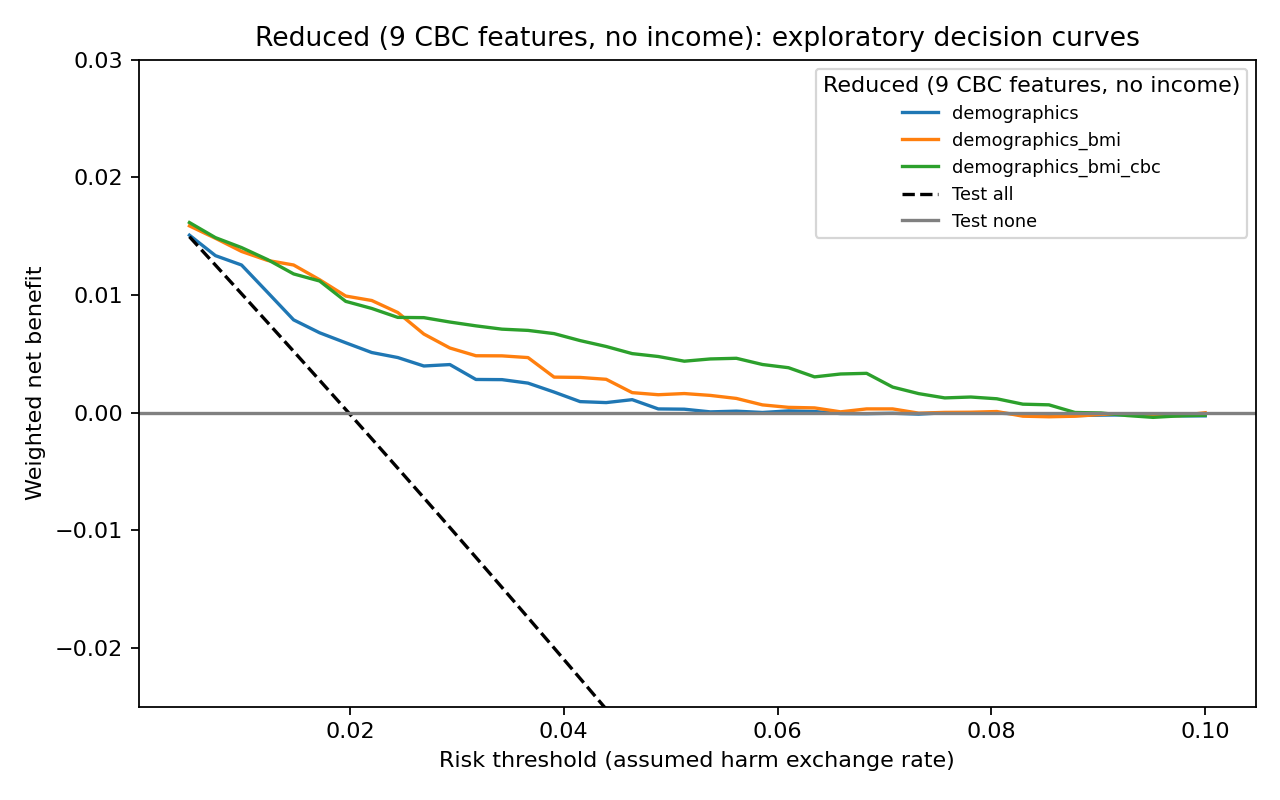

The file beside this chart, header and first rows:
model, threshold, net_benefit, test_all, test_none
demographics, 0.005, 0.01509, 0.01496, 0
demographics, 0.007436, 0.01335, 0.01254, 0
demographics, 0.009872, 0.01255, 0.01011, 0
demographics, 0.01231, 0.01023, 0.007668, 0
demographics, 0.01474, 0.007887, 0.005215, 0
demographics, 0.01718, 0.006789, 0.002749, 0
demographics, 0.01962, 0.005941, 0.0002714, 0
demographics, 0.02205, 0.005112, -0.002219, 0
demographics, 0.02449, 0.004684, -0.004721, 0
demographics, 0.02692, 0.003966, -0.007236, 0
demographics, 0.02936, 0.004088, -0.009764, 0
demographics, 0.03179, 0.002821, -0.0123, 0
demographics, 0.03423, 0.002807, -0.01486, 0
demographics, 0.03667, 0.00251, -0.01742, 0
demographics, 0.0391, 0.001751, -0.02, 0
demographics, 0.04154, 0.0009382, -0.0226, 0
demographics, 0.04397, 0.0008553, -0.0252, 0
demographics, 0.04641, 0.001105, -0.02782, 0
demographics, 0.04885, 0.000317, -0.03045, 0
demographics, 0.05128, 0.0002942, -0.0331, 0
demographics, 0.05372, 6.562271179425504e-05, -0.03576, 0
demographics, 0.05615, 0.0001267, -0.03843, 0
demographics, 0.05859, 1.4299170135917893e-05, -0.04112, 0
demographics, 0.06103, 0.0001494, -0.04382, 0
demographics, 0.06346, 9.531163544506988e-05, -0.04653, 0
demographics, 0.0659, -7.779651044245413e-05, -0.04926, 0
demographics, 0.06833, -8.939642137727514e-05, -0.05201, 0
demographics, 0.07077, -4.95307263158691e-05, -0.05476, 0
demographics, 0.07321, -0.0001253, -0.05754, 0
demographics, 0.07564, -1.0364341877108123e-05, -0.06032, 0
demographics, 0.07808, -5.5300019094124925e-05, -0.06312, 0
demographics, 0.08051, -3.8701286703991746e-05, -0.06594, 0
demographics, 0.08295, -0.0001293, -0.06877, 0
demographics, 0.08538, -0.0002966, -0.07162, 0
demographics, 0.08782, -0.0002496, -0.07448, 0
demographics, 0.09026, -0.0002108, -0.07736, 0
demographics, 0.09269, -0.0001884, -0.08025, 0
demographics, 0.09513, -0.0001918, -0.08316, 0
demographics, 0.09756, -0.0002733, -0.08608, 0
demographics, 0.1, -0.0002735, -0.08902, 0
demographics_bmi, 0.005, 0.01588, 0.01496, 0
demographics_bmi, 0.007436, 0.01482, 0.01254, 0
demographics_bmi, 0.009872, 0.0137, 0.01011, 0
demographics_bmi, 0.01231, 0.01294, 0.007668, 0
demographics_bmi, 0.01474, 0.01255, 0.005215, 0
demographics_bmi, 0.01718, 0.0113, 0.002749, 0
demographics_bmi, 0.01962, 0.009912, 0.0002714, 0
demographics_bmi, 0.02205, 0.009533, -0.002219, 0
demographics_bmi, 0.02449, 0.008512, -0.004721, 0
demographics_bmi, 0.02692, 0.006683, -0.007236, 0
demographics_bmi, 0.02936, 0.005495, -0.009764, 0
demographics_bmi, 0.03179, 0.004837, -0.0123, 0
demographics_bmi, 0.03423, 0.004828, -0.01486, 0
demographics_bmi, 0.03667, 0.004681, -0.01742, 0
demographics_bmi, 0.0391, 0.003021, -0.02, 0
demographics_bmi, 0.04154, 0.002994, -0.0226, 0
demographics_bmi, 0.04397, 0.002835, -0.0252, 0
demographics_bmi, 0.04641, 0.001701, -0.02782, 0
demographics_bmi, 0.04885, 0.001524, -0.03045, 0
demographics_bmi, 0.05128, 0.001624, -0.0331, 0
... 60 more rows
